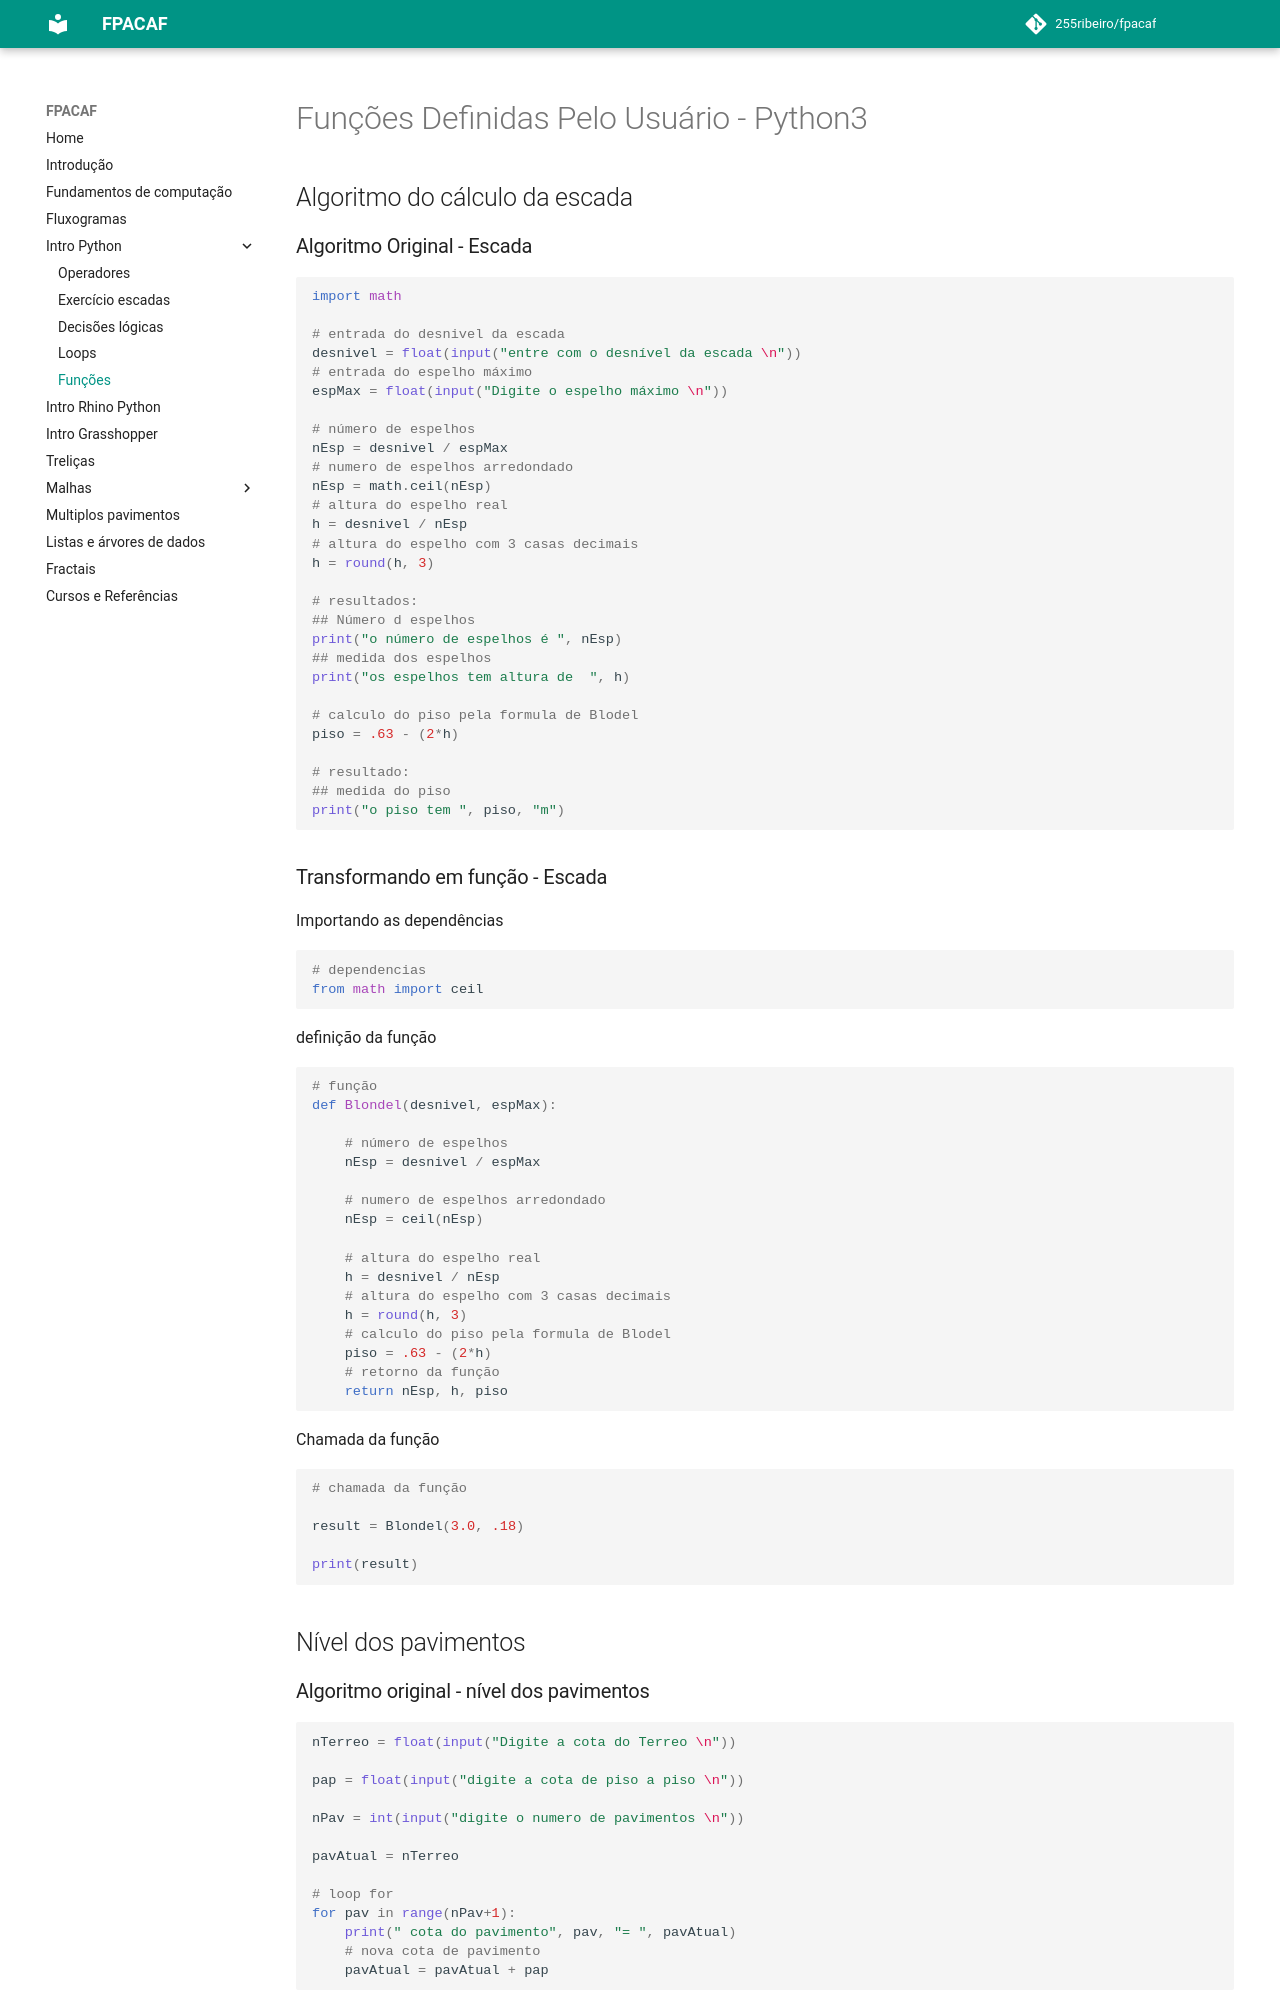

repository: 255ribeiro/FPACAF · page: topics/04a_func_python/functionsPyton3.html · generator: mkdocs

# Funções Definidas Pelo Usuário - Python3


## Algoritmo do cálculo da escada

### Algoritmo Original - Escada

```python
import math

# entrada do desnivel da escada
desnivel = float(input("entre com o desnível da escada \n"))
# entrada do espelho máximo
espMax = float(input("Digite o espelho máximo \n"))

# número de espelhos
nEsp = desnivel / espMax
# numero de espelhos arredondado
nEsp = math.ceil(nEsp)
# altura do espelho real
h = desnivel / nEsp
# altura do espelho com 3 casas decimais
h = round(h, 3)

# resultados:
## Número d espelhos
print("o número de espelhos é ", nEsp)
## medida dos espelhos
print("os espelhos tem altura de  ", h)

# calculo do piso pela formula de Blodel
piso = .63 - (2*h)

# resultado:
## medida do piso
print("o piso tem ", piso, "m")

```

### Transformando em função - Escada

Importando as dependências

```python
# dependencias
from math import ceil
```

definição da função

```python
# função
def Blondel(desnivel, espMax):

    # número de espelhos
    nEsp = desnivel / espMax

    # numero de espelhos arredondado
    nEsp = ceil(nEsp)

    # altura do espelho real
    h = desnivel / nEsp
    # altura do espelho com 3 casas decimais
    h = round(h, 3)
    # calculo do piso pela formula de Blodel
    piso = .63 - (2*h)
    # retorno da função
    return nEsp, h, piso
```

Chamada da função

```python
# chamada da função

result = Blondel(3.0, .18)

print(result)

```

## Nível dos pavimentos
